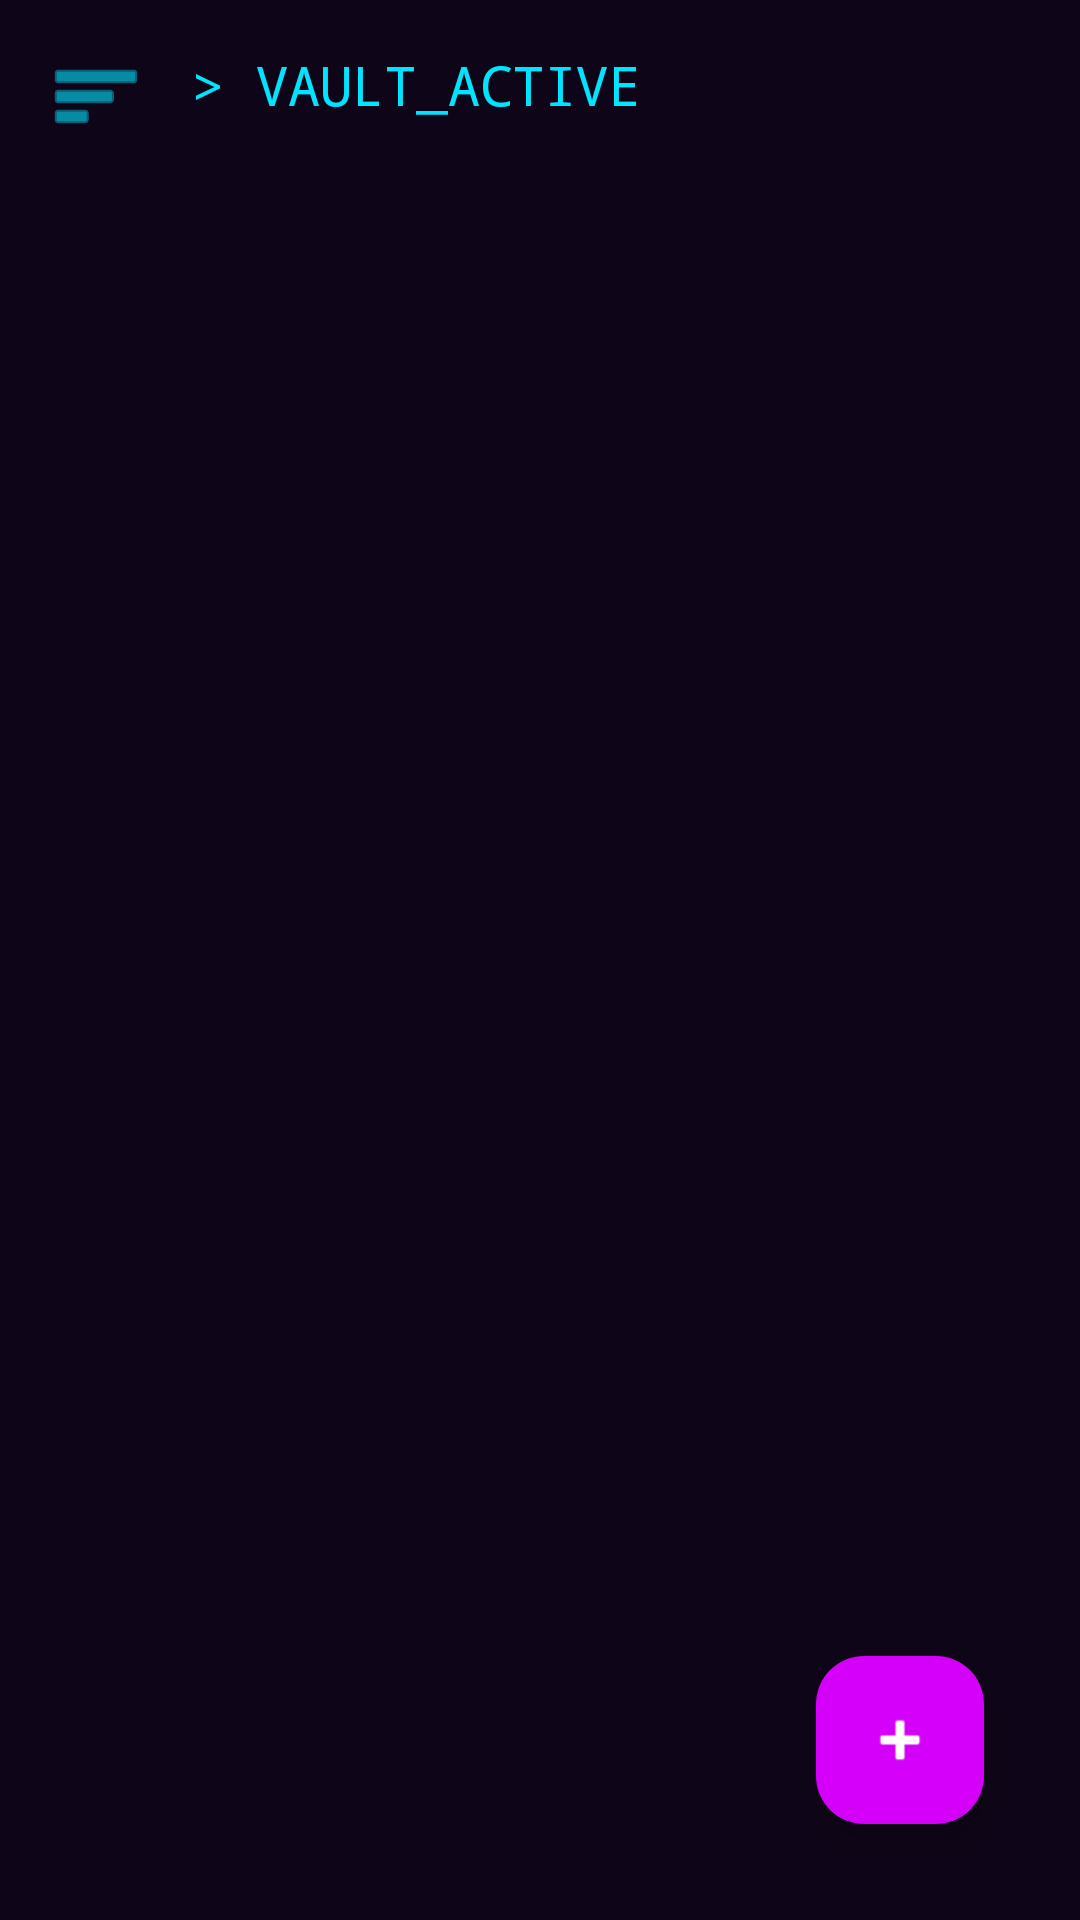

The Android layout XML behind this screen, and the referenced resources:
<!-- AndroidManifest.xml: application theme Theme.CloakVault -->
<!-- res/layout/activity_vault.xml -->
<?xml version="1.0" encoding="utf-8"?>
<androidx.drawerlayout.widget.DrawerLayout
    xmlns:android="http://schemas.android.com/apk/res/android"
    xmlns:app="http://schemas.android.com/apk/res-auto"
    xmlns:tools="http://schemas.android.com/tools"
    android:id="@+id/drawer_layout"
    android:layout_width="match_parent"
    android:layout_height="match_parent"
    tools:context=".VaultActivity">

    <RelativeLayout
        android:layout_width="match_parent"
        android:layout_height="match_parent"
        android:background="@color/void_bg"
        android:padding="16dp">

        <ImageView
            android:id="@+id/menu_icon"
            android:layout_width="32dp"
            android:layout_height="32dp"
            android:src="@android:drawable/ic_menu_sort_by_size"
            app:tint="@color/neon_cyan"
            android:layout_alignParentStart="true"
            android:layout_alignParentTop="true"
            android:layout_marginBottom="16dp"/>

        <TextView
            android:id="@+id/header"
            android:layout_width="wrap_content"
            android:layout_height="wrap_content"
            android:text="> VAULT_ACTIVE"
            android:fontFamily="monospace"
            android:textColor="@color/neon_cyan"
            android:textSize="18sp"
            android:layout_toEndOf="@id/menu_icon"
            android:layout_alignTop="@id/menu_icon"
            android:layout_marginStart="16dp"/>

        <androidx.recyclerview.widget.RecyclerView
            android:id="@+id/recycler_view"
            android:layout_width="match_parent"
            android:layout_height="match_parent"
            android:layout_below="@id/menu_icon"
            android:padding="8dp"
            android:clipToPadding="false"
            android:scrollbars="vertical" />

        <com.google.android.material.floatingactionbutton.FloatingActionButton
            android:id="@+id/fab_add"
            android:layout_width="wrap_content"
            android:layout_height="wrap_content"
            android:layout_alignParentBottom="true"
            android:layout_alignParentEnd="true"
            android:layout_margin="16dp"
            android:backgroundTint="@color/neon_violet"
            android:src="@android:drawable/ic_input_add"
            app:tint="@color/white" />

    </RelativeLayout>

    <com.google.android.material.navigation.NavigationView
        android:id="@+id/nav_view"
        android:layout_width="wrap_content"
        android:layout_height="match_parent"
        android:layout_gravity="start"  android:background="@color/card_surface"
        app:itemIconTint="@color/neon_cyan"
        app:itemTextColor="@color/white"
        app:headerLayout="@layout/nav_header"
        app:menu="@menu/drawer_menu" />

</androidx.drawerlayout.widget.DrawerLayout>
<!-- res/layout/nav_header.xml (included above) -->
<?xml version="1.0" encoding="utf-8"?>
<androidx.constraintlayout.widget.ConstraintLayout xmlns:android="http://schemas.android.com/apk/res/android"
    android:layout_width="match_parent"
    android:layout_height="match_parent">

    <TextView
        android:layout_width="wrap_content"
        android:layout_height="wrap_content"
        android:fontFamily="monospace"
        android:text="CLOAK_VAULT SYSTEM"
        android:textColor="@color/text_dim"
        android:textSize="12sp"
        android:letterSpacing="0.2" />
</androidx.constraintlayout.widget.ConstraintLayout>
<!-- resources referenced by this layout -->
<resources>
  <color name="card_surface">#221330</color>
  <color name="neon_cyan">#00E5FF</color>
  <color name="neon_violet">#D500F9</color>
  <color name="text_dim">#B39DDB</color>
  <color name="void_bg">#0F0518</color>
  <color name="white">#FFFFFF</color>
  <style name="Theme.CloakVault" parent="Base.Theme.CloakVault" />
  <style name="Base.Theme.CloakVault" parent="Theme.Material3.DayNight.NoActionBar">
          
          
      </style>
</resources>
